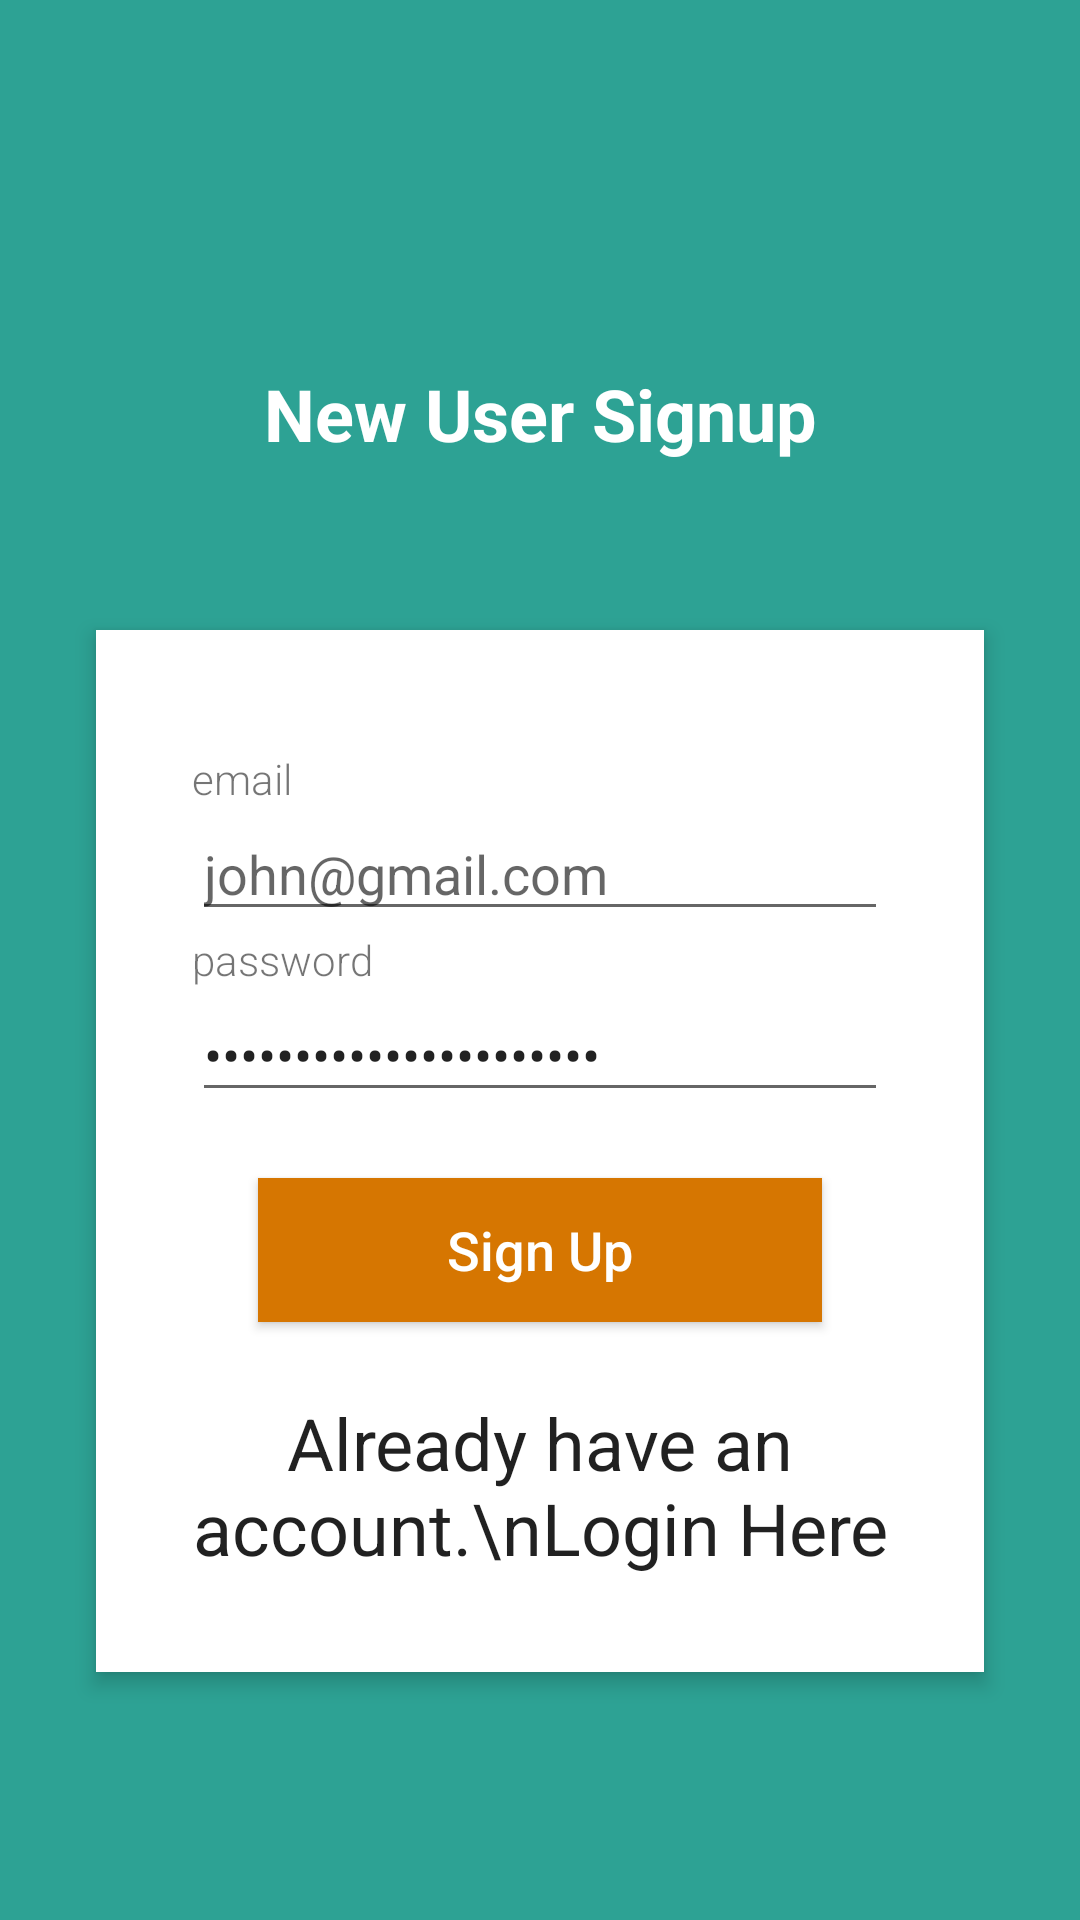

Android layout source for this screen:
<!-- AndroidManifest.xml: application theme AppTheme -->
<!-- res/layout/test.xml -->
<?xml version="1.0" encoding="utf-8"?>
<androidx.constraintlayout.widget.ConstraintLayout xmlns:android="http://schemas.android.com/apk/res/android"
    xmlns:app="http://schemas.android.com/apk/res-auto"
    android:layout_width="match_parent"
    android:layout_height="match_parent"
    android:background="@color/colorPrimaryDark">

    <TextView
        android:id="@+id/login_title"
        android:layout_width="0dp"
        android:layout_height="wrap_content"
        android:gravity="center"
        android:text="@string/new_user_signup"
        android:textColor="@android:color/white"
        android:textSize="@dimen/size_24sp"
        android:textStyle="bold"
        app:layout_constraintBottom_toBottomOf="parent"
        app:layout_constraintEnd_toEndOf="parent"
        app:layout_constraintHeight_percent="0.2"
        app:layout_constraintHorizontal_bias="1.0"
        app:layout_constraintStart_toStartOf="parent"
        app:layout_constraintTop_toTopOf="parent"
        app:layout_constraintVertical_bias="0.2" />

    <ImageButton
        android:id="@+id/user_profile_photo"
        android:layout_width="@dimen/width_100dp"
        android:layout_height="@dimen/height_100dp"
        android:layout_centerHorizontal="true"
        android:layout_marginTop="@dimen/margin_48dp"
        android:background="@drawable/user_profile_image_background"
        android:elevation="4dp"
        android:src="@drawable/ic_boy"
        app:layout_constraintBottom_toTopOf="@id/constraint_credentials"
        app:layout_constraintEnd_toEndOf="parent"
        app:layout_constraintStart_toStartOf="parent"
        app:layout_constraintTop_toBottomOf="@id/login_title" />

    <androidx.constraintlayout.widget.ConstraintLayout
        android:id="@+id/constraint_credentials"
        android:layout_width="0dp"
        android:layout_height="wrap_content"
        android:layout_marginStart="@dimen/margin_32dp"
        android:layout_marginTop="@dimen/margin_56dp"
        android:layout_marginEnd="@dimen/margin_32dp"
        android:background="@android:color/white"
        android:elevation="@dimen/elevation_4dp"
        android:paddingStart="@dimen/padding_32dp"
        android:paddingTop="@dimen/padding_40dp"
        android:paddingEnd="@dimen/padding_32dp"
        android:paddingBottom="@dimen/padding_32dp"
        app:layout_constraintEnd_toEndOf="parent"
        app:layout_constraintStart_toStartOf="parent"
        app:layout_constraintTop_toBottomOf="@id/login_title">

        <TextView
            android:id="@+id/lbl_email"
            android:layout_width="wrap_content"
            android:layout_height="wrap_content"
            android:fontFamily="sans-serif-light"
            android:labelFor="@id/text_email"
            android:text="@string/email"
            app:layout_constraintStart_toStartOf="parent"
            app:layout_constraintTop_toTopOf="parent" />

        <EditText
            android:id="@+id/text_email"
            android:layout_width="0dp"
            android:layout_height="wrap_content"
            android:drawableLeft="@drawable/ic_email"
            android:drawablePadding="10dp"
            android:hint="@string/email_hint"
            android:inputType="textEmailAddress"
            android:singleLine="true"
            app:layout_constraintEnd_toEndOf="parent"
            app:layout_constraintStart_toStartOf="parent"
            app:layout_constraintTop_toBottomOf="@id/lbl_email" />

        <TextView
            android:id="@+id/lbl_password"
            android:layout_width="wrap_content"
            android:layout_height="wrap_content"
            android:fontFamily="sans-serif-light"
            android:labelFor="@id/edit_text_password"
            android:text="@string/password"
            app:layout_constraintStart_toStartOf="parent"
            app:layout_constraintTop_toBottomOf="@id/text_email" />

        <EditText
            android:id="@+id/edit_text_password"
            android:layout_width="0dp"
            android:layout_height="wrap_content"
            android:drawableLeft="@drawable/ic_lock"
            android:drawablePadding="10dp"
            android:hint="@string/password"
            android:inputType="textPassword"
            android:singleLine="true"
            android:text="@={viewmodel.password}"
            app:layout_constraintEnd_toEndOf="parent"
            app:layout_constraintStart_toStartOf="parent"
            app:layout_constraintTop_toBottomOf="@id/lbl_password" />


        <Button
            android:id="@+id/button_sign_up"
            android:layout_width="0dp"
            android:layout_height="wrap_content"
            android:layout_margin="@dimen/margin_22dp"
            android:background="#d67601"
            android:onClick="@{() -> viewmodel.signup()}"
            android:text="Sign Up"
            android:textAllCaps="false"
            android:textColor="#fff"
            android:textSize="18sp"
            app:layout_constraintEnd_toEndOf="parent"
            app:layout_constraintStart_toStartOf="parent"
            app:layout_constraintTop_toBottomOf="@+id/edit_text_password" />

        <TextView
            android:id="@+id/text_view_register"
            android:layout_width="wrap_content"
            android:layout_height="wrap_content"
            android:layout_gravity="center_horizontal"
            android:layout_marginTop="@dimen/margin_24dp"
            android:onClick="@{(v) -> viewmodel.goToLogin(v)}"
            android:text="Already have an account.\nLogin Here"
            android:textAlignment="center"
            android:textAppearance="@style/TextAppearance.AppCompat.Headline"
            app:layout_constraintEnd_toEndOf="parent"
            app:layout_constraintStart_toStartOf="parent"
            app:layout_constraintTop_toBottomOf="@+id/button_sign_up" />
    </androidx.constraintlayout.widget.ConstraintLayout>

</androidx.constraintlayout.widget.ConstraintLayout>
<!-- resources referenced by this layout -->
<resources>
  <color name="colorPrimaryDark">#2DA294</color>
  <dimen name="elevation_4dp">4dp</dimen>
  <dimen name="height_100dp">100dp</dimen>
  <dimen name="margin_22dp">22dp</dimen>
  <dimen name="margin_24dp">24dp</dimen>
  <dimen name="margin_32dp">32dp</dimen>
  <dimen name="margin_48dp">48dp</dimen>
  <dimen name="margin_56dp">56dp</dimen>
  <dimen name="padding_32dp">32dp</dimen>
  <dimen name="padding_40dp">40dp</dimen>
  <dimen name="size_24sp">24sp</dimen>
  <dimen name="width_100dp">100dp</dimen>
  <string name="email">email</string>
  <string name="email_hint">john@gmail.com</string>
  <string name="new_user_signup">New User Signup</string>
  <string name="password">password</string>
  <style name="AppTheme" parent="Theme.MaterialComponents.Light.NoActionBar">
          
          <item name="colorPrimary">@color/colorPrimary</item>
          <item name="colorPrimaryDark">@color/colorPrimaryDark</item>
          <item name="colorAccent">@color/colorAccent</item>
  
          <item name="windowActionBar">false</item>
          <item name="windowNoTitle">true</item>
      </style>
  <color name="colorPrimary">#1DC5C5</color>
  <color name="colorAccent">#163F5B</color>
</resources>
